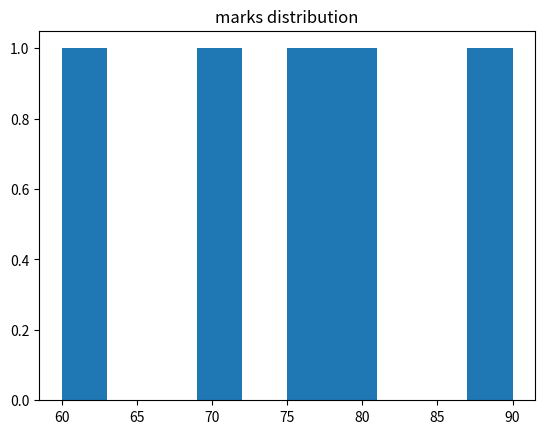

The script that saved this image:
import matplotlib.pyplot as plt
#histogram
marks = [ 70,80,90,60,75]
plt.hist(marks)
plt.title('marks distribution')
plt.show()
